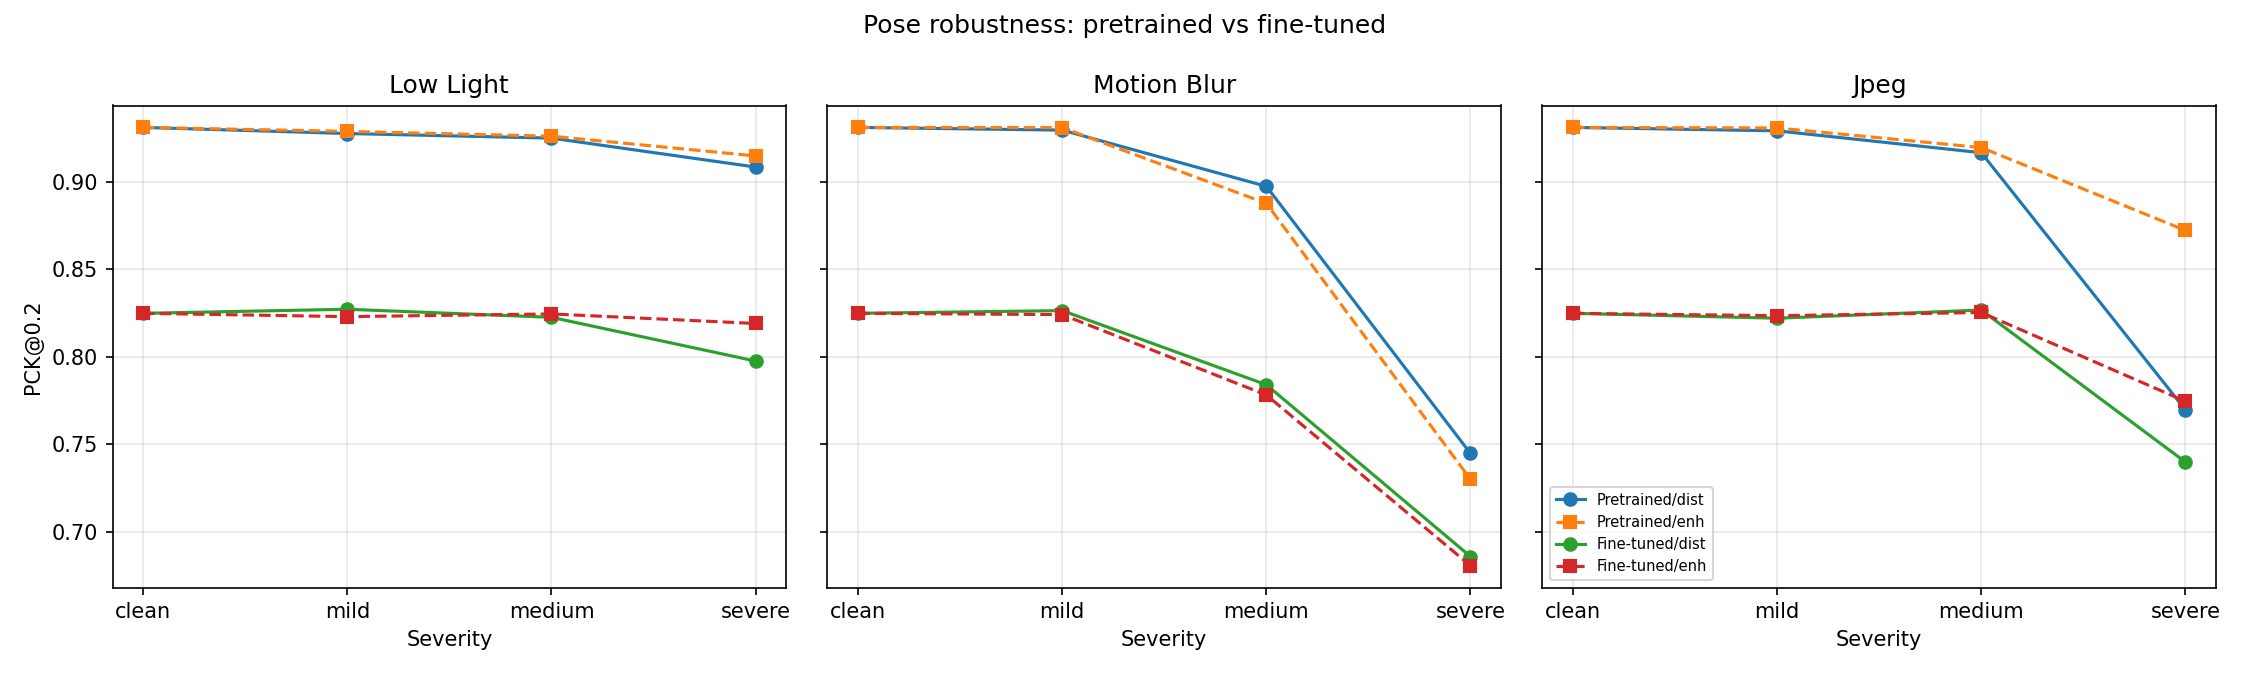

The file beside this chart, header and first rows:
task, model_name, distortion, input, severity, pck_02
pose, yolov8n-pose, low_light, distorted, clean, 0.9311
pose, yolov8n-pose, low_light, distorted, mild, 0.9277
pose, yolov8n-pose, low_light, distorted, medium, 0.925
pose, yolov8n-pose, low_light, distorted, severe, 0.9085
pose, yolov8n-pose, low_light, enhanced, clean, 0.9311
pose, yolov8n-pose, low_light, enhanced, mild, 0.9289
pose, yolov8n-pose, low_light, enhanced, medium, 0.9261
pose, yolov8n-pose, low_light, enhanced, severe, 0.9148
pose, pose_robust_ft_best, low_light, distorted, clean, 0.8249
pose, pose_robust_ft_best, low_light, distorted, mild, 0.8272
pose, pose_robust_ft_best, low_light, distorted, medium, 0.8226
pose, pose_robust_ft_best, low_light, distorted, severe, 0.7976
pose, pose_robust_ft_best, low_light, enhanced, clean, 0.8249
pose, pose_robust_ft_best, low_light, enhanced, mild, 0.823
pose, pose_robust_ft_best, low_light, enhanced, medium, 0.8245
pose, pose_robust_ft_best, low_light, enhanced, severe, 0.8191
pose, yolov8n-pose, motion_blur, distorted, clean, 0.9311
pose, yolov8n-pose, motion_blur, distorted, mild, 0.9296
pose, yolov8n-pose, motion_blur, distorted, medium, 0.8975
pose, yolov8n-pose, motion_blur, distorted, severe, 0.7448
pose, yolov8n-pose, motion_blur, enhanced, clean, 0.9311
pose, yolov8n-pose, motion_blur, enhanced, mild, 0.9311
pose, yolov8n-pose, motion_blur, enhanced, medium, 0.8877
pose, yolov8n-pose, motion_blur, enhanced, severe, 0.73
pose, pose_robust_ft_best, motion_blur, distorted, clean, 0.8249
pose, pose_robust_ft_best, motion_blur, distorted, mild, 0.8264
pose, pose_robust_ft_best, motion_blur, distorted, medium, 0.784
pose, pose_robust_ft_best, motion_blur, distorted, severe, 0.6858
pose, pose_robust_ft_best, motion_blur, enhanced, clean, 0.8249
pose, pose_robust_ft_best, motion_blur, enhanced, mild, 0.8241
pose, pose_robust_ft_best, motion_blur, enhanced, medium, 0.7782
pose, pose_robust_ft_best, motion_blur, enhanced, severe, 0.6806
pose, yolov8n-pose, jpeg, distorted, clean, 0.9311
pose, yolov8n-pose, jpeg, distorted, mild, 0.9292
pose, yolov8n-pose, jpeg, distorted, medium, 0.9167
pose, yolov8n-pose, jpeg, distorted, severe, 0.7697
pose, yolov8n-pose, jpeg, enhanced, clean, 0.9311
pose, yolov8n-pose, jpeg, enhanced, mild, 0.9308
pose, yolov8n-pose, jpeg, enhanced, medium, 0.9196
pose, yolov8n-pose, jpeg, enhanced, severe, 0.8723
pose, pose_robust_ft_best, jpeg, distorted, clean, 0.8249
pose, pose_robust_ft_best, jpeg, distorted, mild, 0.8221
pose, pose_robust_ft_best, jpeg, distorted, medium, 0.8267
pose, pose_robust_ft_best, jpeg, distorted, severe, 0.7399
pose, pose_robust_ft_best, jpeg, enhanced, clean, 0.8249
pose, pose_robust_ft_best, jpeg, enhanced, mild, 0.8235
pose, pose_robust_ft_best, jpeg, enhanced, medium, 0.8253
pose, pose_robust_ft_best, jpeg, enhanced, severe, 0.7746
